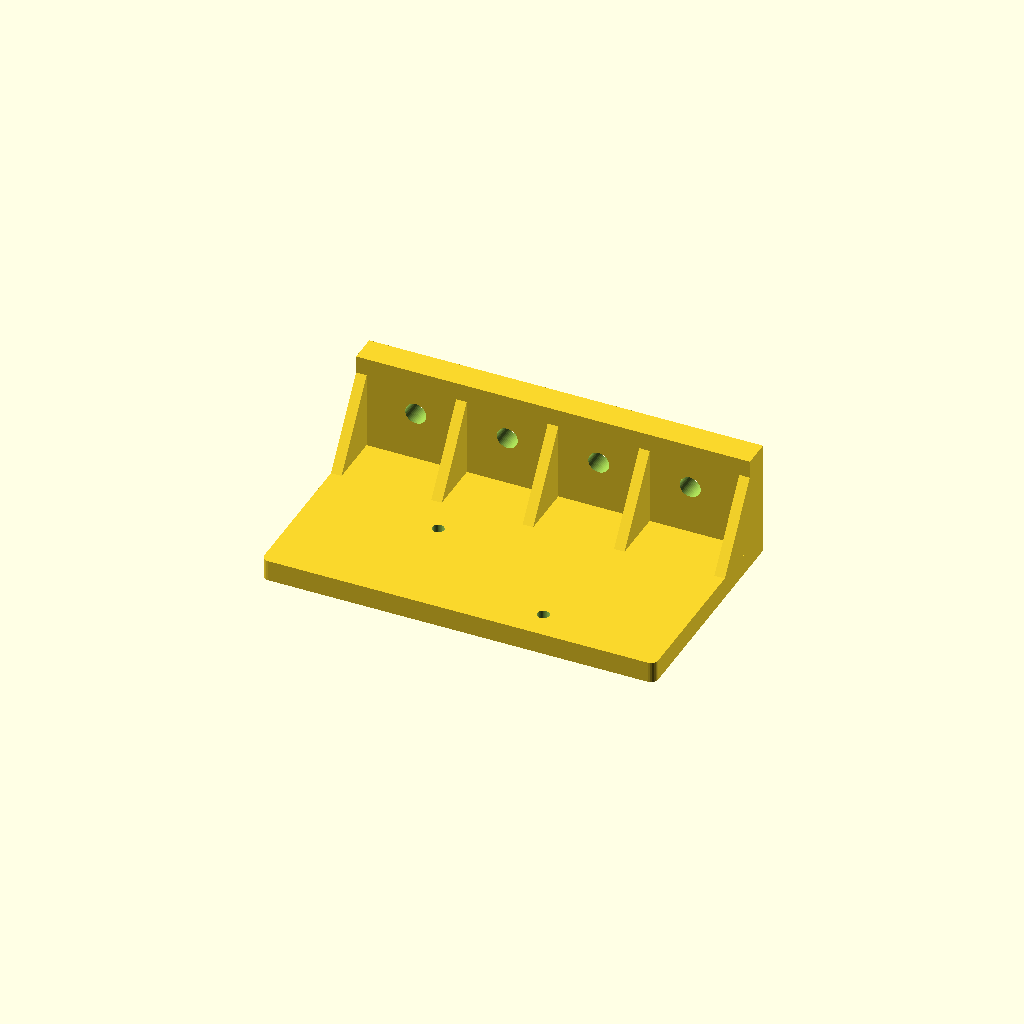
Cell 1 — every parameter at its default value.
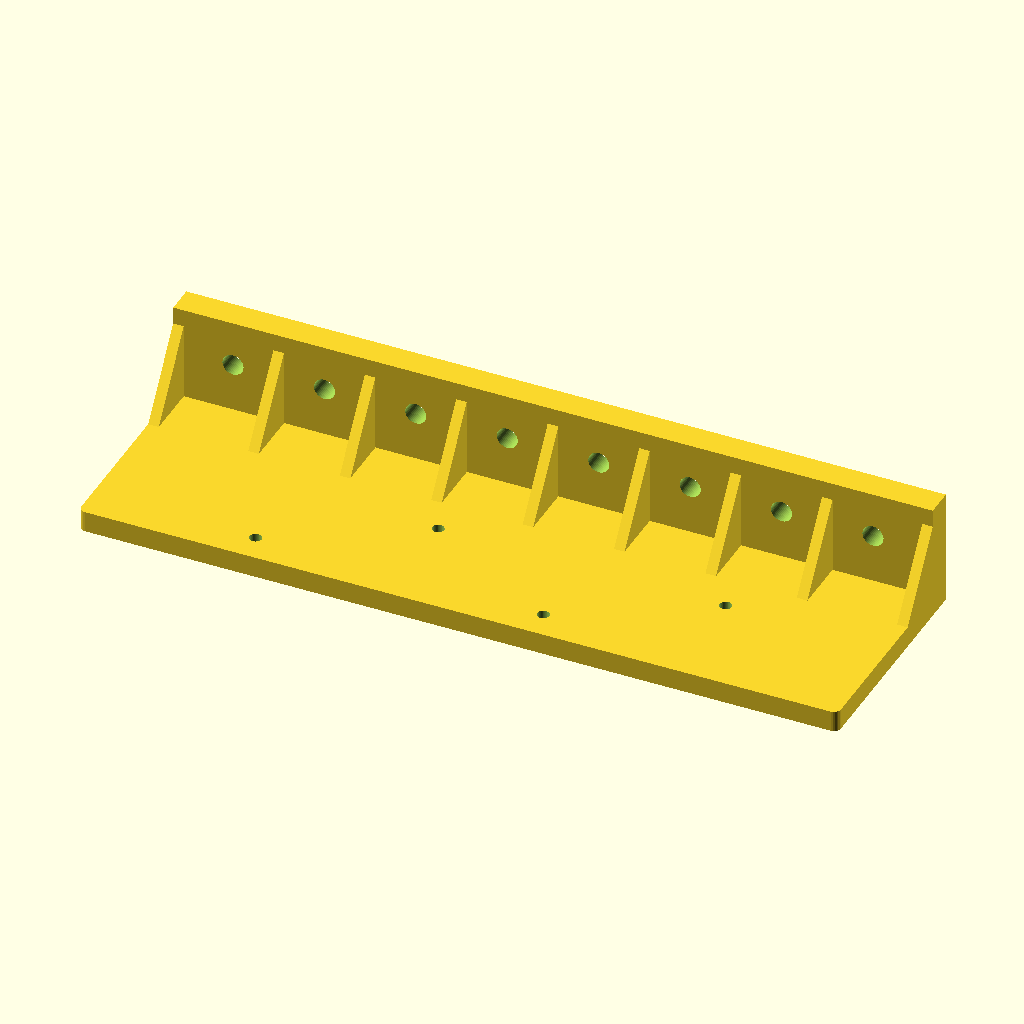
Cell 2: slots = 8 (everything else at default).
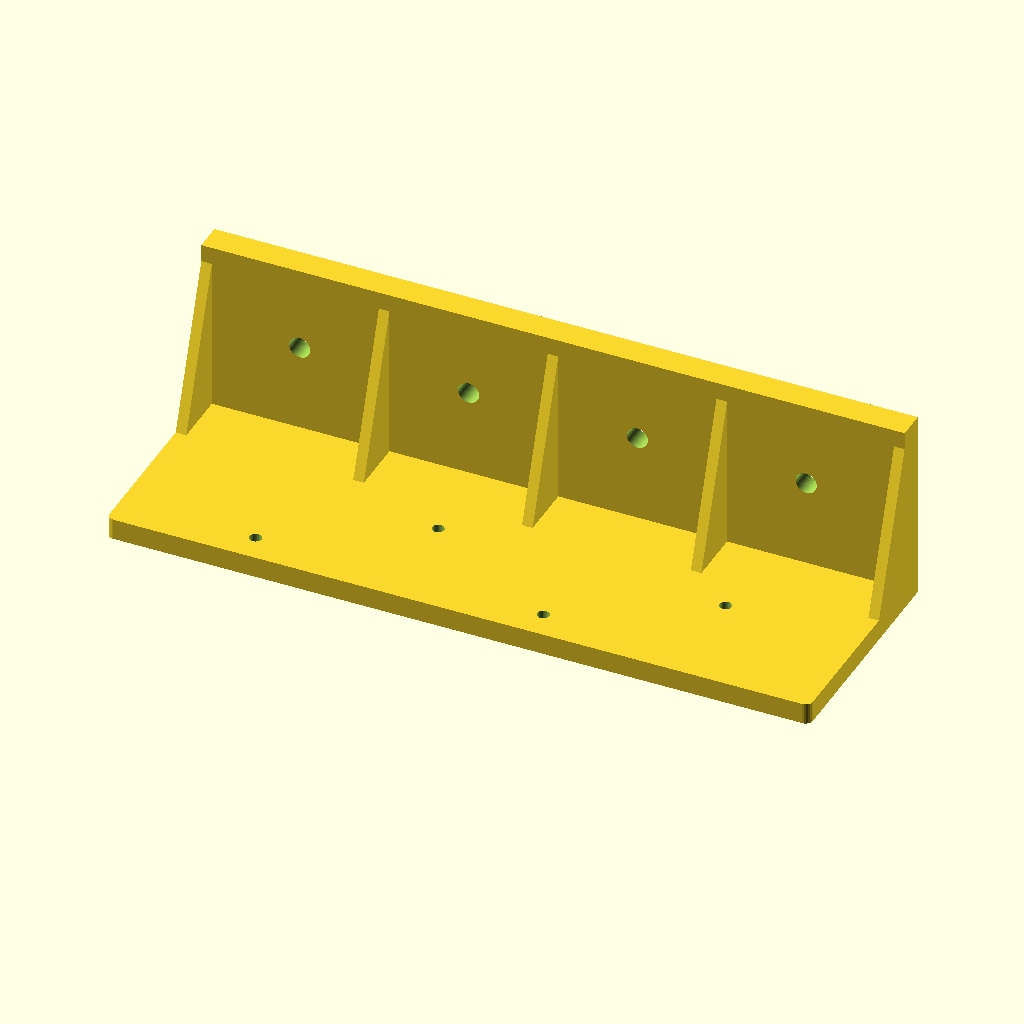
Cell 3: handleDiameter = 44 (everything else at default).
One fixed orthographic camera (rotation 55°, 0°, 25°; colour scheme Cornfield) for every cell.
The OpenSCAD source (packages/bank/generators/families.scad):
// HSW parametric holder families (project original, mm).
//
// Frame (fixed by the bank pipeline, do not rotate): the wall face of every part lies in the plane
// z = 0 and the body grows towards +z (the part as printed, wall face down); x is to the right and y
// UP when looking at the wall from the room. (0,0) is the centre of the anchor honeycomb cell.
//
// HSW lattice: hex cells, neighbouring columns colPitch = 20.4382 apart in x, row pitch 23.6 in y,
// neighbouring columns staggered by half a row (11.8): every cell centre is
// (dCol * 20.4382, dRow2 * 11.8) with dRow2 = dCol (mod 2). Mounting follows the proven project holders
// (refit/holders.scad): a 6 mm flat back plate with 3.4 mm M3 clearance holes EXACTLY on cell centres
// (RostaP M3 inserts), rounded corners r = 2, ribs/webs for every arm. Nothing but the screw holes
// pierces the plate, because the pipeline reads the holes of the wall-face section as mounting cells.
// Hole columns are kept clear of arms so a screwdriver can reach every screw along +z.
//
// Every parameter below is a top-level variable whose default equals the ParamDef default in
// families.json; the pipeline overrides them with -D key=value and selects the family with -D part=...
//
// Size ladders (the real sizes of the tools/stock each rung is made for):
//  - hex keys: ISO 2936 series 1.5 2 2.5 3 4 5 6 8 10 12 14 17 19 mm; hole = across-corners
//    (flat * 2/sqrt(3)) + 0.8 mm clearance.
//  - driver bits: 1/4" hex shank (ISO 1173 E6.3, 6.35 mm across flats) -> hex pocket 7.7 mm across corners.
//  - tape cores: 1" (25.4), 40 and 3" (76.2) mm; common tape widths 12 19 25 38 50 mm.
//  - spool bores 8 16 25 32 50 mm (thread/wire/cable reels), spool widths 30 50 70 mm.
//  - wrench head widths 20/30/40 mm (open-end 8-10 / 13-17 / 19-24 mm size classes);
//    slot x = 0.55*head + 1.5 (handle width), slot z = 0.16*head + 3.5 (handle thickness).
//  - spray cans 40 50 60 65 70 80 mm (aerosol cans 40-65, paint/lubricant tins up to 80).
//  - pliers jaw thickness 10 (needle) .. 24 (slip-joint) mm closed.
//  - screwdriver slot pitch is the handle collar + 4 mm (22 mm collar = common 5-8 mm shaft drivers).
// Wide parts stay <= 250 mm so every rung fits the 256 x 256 mm bed of a Bambu Lab A1.

part = "screwdriver_rail";

// ---- parameters (defaults == ParamDef defaults) ----
slots = 4;
holeDiameter = 6;
handleDiameter = 22;
coreDiameter = 40;
rollWidth = 25;
jawThickness = 14;
jawWidth = 32;
maxWrenchWidth = 30;
keys = 9;
startSize = 1.5;
spacing = 7;
reach = 60;
barDiameter = 8;
tipRise = 25;
widthCells = 3;
depth = 60;
width = 80;
height = 50;
innerDiameter = 40;
cupHeight = 80;
bodyWidth = 38;
armLength = 100;
handleWidth = 30;
forkLength = 70;
boreDiameter = 25;
spoolWidth = 50;
canDiameter = 65;
ringHeight = 12;
bladeThickness = 8;
slotLength = 38;
slotWidth = 10;
slotThickness = 5;
bitsPerRow = 10;
rows = 2;
rodDiameter = 10;
rodLength = 160;
strapWidth = 35;
hangerReach = 70;
beamWidth = 20;
beamThickness = 4;

$fn = 48;

// ---- lattice and plate ----
COL = 20.4382;
ROW2 = 11.8;
T = 6;
RACK_TOP = 46;
HOLE_D = 3.4;
EPS = 0.01;

function cellx(c) = c * COL;
function celly(r) = r * ROW2;

// M3 holes in a zig-zag: odd columns alternate between rows +1 and -1 (vertical offset 23.6 between
// neighbours), as many columns as fit a plate of width w with 7 mm to the edge.
function zig(w) = [for (c = [-21:2:21]) if (abs(c) * COL <= w / 2 - 7) [c, ((c - 1) / 2) % 2 == 0 ? -1 : 1]];
// Same columns with both rows (heavy loads).
function zig2(w) = [for (c = [-21:2:21], r = [-1, 1]) if (abs(c) * COL <= w / 2 - 7) [c, r]];

module rrect(x0, x1, y0, y1, h, r = 2) {
    linear_extrude(h) hull()
        for (x = [x0 + r, x1 - r], y = [y0 + r, y1 - r]) translate([x, y]) circle(r = r, $fn = 24);
}

module screw_holes(cells) {
    for (c = cells) translate([cellx(c[0]), celly(c[1]), -1]) cylinder(d = HOLE_D, h = T + 2);
}

module plate(x0, x1, y0, y1, cells) {
    difference() {
        rrect(x0, x1, y0, y1, T);
        screw_holes(cells);
    }
}

// Triangular web: polygon points are [y, z]; the web spans x .. x + t.
module gusset(x, t, pts) {
    translate([x, 0, 0]) rotate([90, 0, 90]) linear_extrude(t) polygon(pts);
}

// Cut through a shelf from above: children are 2D shapes in (x, z); the cut goes h mm down from ytop.
module ycut(ytop, h) {
    translate([0, ytop, 0]) rotate([90, 0, 0]) linear_extrude(h) children();
}

// Back plate (zig-zag M3 holes) + horizontal shelf of thickness th and depth d on top + webs under
// the shelf (end webs always, ribs at the given x positions). Children are subtracted from the shelf
// (never from the plate or the webs).
module rack(w0, d, th = 8, rise = 0, ribs = [], ribt = 3, heavy = false) {
    // Quantised so the plate, shelf and end webs share bit-identical side faces (no sliver edges in the STL).
    w = ceil(w0 * 4) / 4;
    ribh = min(16, RACK_TOP - th - 18);
    ribz = min(d - 5, T + 50);
    union() {
        plate(-w / 2, w / 2, -20, RACK_TOP + rise, heavy ? zig2(w) : zig(w));
        difference() {
            translate([-w / 2, RACK_TOP - th, 0]) cube([w, th, d]);
            children();
        }
        if (ribh > 3)
            for (x = concat([-w / 2, w / 2 - ribt], [for (xr = ribs) xr - ribt / 2]))
                gusset(x, ribt, [[RACK_TOP - th, T - 1], [RACK_TOP - th, ribz], [RACK_TOP - th - ribh, T - 1]]);
    }
}

// Hub / axle on a back plate; screws sit on the column above and below the hub clear of the lip.
module axle_plate(clearR, halfW) {
    k = ceil((clearR + 5) / (2 * ROW2));
    ph = k * 2 * ROW2 + 8;
    plate(-halfW, halfW, -ph, ph, [[0, 2 * k], [0, -2 * k]]);
}

// ================= 1. screwdriver rail =================
module screwdriver_rail() {
    p = max(handleDiameter + 4, 18);
    w = max(slots * p + 8, 56);
    zc = T + 3 + handleDiameter / 2;
    d = zc + handleDiameter / 2 + 2;
    rack(w, d, 8, 0, [for (i = [1:slots - 1]) (i - slots / 2) * p]) {
        for (i = [0:slots - 1]) {
            x = (i - (slots - 1) / 2) * p;
            translate([x, RACK_TOP + 1, zc]) rotate([90, 0, 0]) cylinder(d = holeDiameter, h = 10);
            translate([x, RACK_TOP + EPS, zc]) rotate([90, 0, 0])
                cylinder(d1 = holeDiameter + 3, d2 = holeDiameter, h = 1.5);
        }
    }
}

// ================= 2. tape roll holder =================
// 25 and 40 mm cores sit on a hub 2 mm under the core; a 76 mm core rides on a 60 mm hub (loose, it
// rests on the top of the hub). The hub is a hollow tube printed standing on its base (no supports).
module tape_roll_holder() {
    axD = coreDiameter <= 40 ? coreDiameter - 2 : coreDiameter - 16;
    len = rollWidth + 8;
    lipD = axD + 10;
    axle_plate(lipD / 2, max(axD / 2 + 8, 20));
    difference() {
        union() {
            translate([0, 0, T - 1]) cylinder(d = axD, h = len + 1);
            translate([0, 0, T + len - 8]) cylinder(d1 = axD, d2 = lipD, h = 5);
            translate([0, 0, T + len - 3]) cylinder(d = lipD, h = 3);
        }
        translate([0, 0, T + 3]) cylinder(d = axD - 6, h = len + 1);
    }
}

// ================= 3. pliers rack =================
// Pliers hang by the closed jaws in a slot (plane of the pliers perpendicular to the wall), the
// handles splay front and back and rest on the shelf.
module pliers_rack() {
    p = jawThickness + 12;
    sx = jawThickness + 2;
    w = max(slots * p + 12, 56);
    d = T + 4 + (jawWidth + 2) + 8;
    rack(w, d, 8, 0, [for (i = [1:slots - 1]) (i - slots / 2) * p]) {
        ycut(RACK_TOP + 1, 12) for (i = [0:slots - 1]) {
            x = (i - (slots - 1) / 2) * p;
            translate([x, T + 4 + (jawWidth + 2) / 2]) offset(r = 1.5) square([sx - 3, jawWidth + 2 - 3], center = true);
        }
    }
}

// ================= 4. wrench rack =================
// Open-end wrenches hang flat to the wall by the handle through a slot, the head rests on the shelf.
module wrench_rack() {
    p = maxWrenchWidth + 6;
    sx = round(0.55 * maxWrenchWidth * 2) / 2 + 1.5;
    sz = 0.16 * maxWrenchWidth + 3.5;
    w = max(slots * p + 12, 56);
    d = T + 2 + sz + 10;
    rack(w, d, 8, 0, [for (i = [1:slots - 1]) (i - slots / 2) * p]) {
        ycut(RACK_TOP + 1, 12) for (i = [0:slots - 1]) {
            x = (i - (slots - 1) / 2) * p;
            translate([x, T + 2 + sz / 2]) offset(r = 1.5) square([sx - 3, sz - 3], center = true);
        }
    }
}

// ================= 5. hex key holder =================
HEX = [1.5, 2, 2.5, 3, 4, 5, 6, 8, 10, 12, 14, 17, 19];
function hexd(s) = 2 / sqrt(3) * s + 0.8;
// First series entry >= startSize; the row holds `keys` consecutive entries (clamped to the series end).
function hex0() = [for (i = [0:len(HEX) - 1]) if (HEX[i] >= startSize) i][0];
function hexn() = min(keys, len(HEX) - hex0());
function hexsize(i) = HEX[hex0() + i];
function hexx(i) = i == 0 ? 0 : hexx(i - 1) + max(spacing, (hexd(hexsize(i - 1)) + hexd(hexsize(i))) / 2 + 4);
module hex_key_holder() {
    n = hexn();
    xs = [for (i = [0:n - 1]) hexx(i)];
    last = xs[n - 1];
    first = hexd(hexsize(0));
    maxd = hexd(hexsize(n - 1));
    w = max(last + (first + maxd) / 2 + 16, 56);
    zc = T + 3 + maxd / 2;
    d = zc + maxd / 2 + 6;
    rack(w, d, 12, 0, []) {
        for (i = [0:n - 1])
            translate([xs[i] - last / 2, RACK_TOP + 1, zc]) rotate([90, 0, 0]) cylinder(d = hexd(hexsize(i)), h = 14);
    }
}

// ================= 6. J hook =================
module j_hook() {
    r = barDiameter / 2;
    zt = reach - r;
    t = max(4, barDiameter * 0.5);
    plate(-28, 28, -20, 20, [[-1, 1], [1, -1]]);
    translate([0, 0, T - 1]) cylinder(d = barDiameter, h = zt - (T - 1));
    translate([0, 0, zt]) sphere(r = r);
    translate([0, 0, zt]) rotate([-90, 0, 0]) cylinder(d = barDiameter, h = tipRise);
    translate([0, tipRise, zt]) sphere(r = r);
    gusset(-t / 2, t, [[-r * 0.4, T - 1], [-r * 0.4, min(zt, T + 54)], [-18, T - 1]]);
}

// ================= 7. shelf ledge =================
module shelf_ledge() {
    w = ceil(widthCells * 2 * COL * 4) / 4;
    union() {
        rack(w, depth, 8, 12, [for (m = [-6:6]) if (abs(m * 2 * COL) < w / 2 - 3) m * 2 * COL], 3, true) {}
        translate([-w / 2, RACK_TOP - 8, depth - 4]) cube([w, 20, 4]);
    }
}

// ================= 8. open bin =================
module bin_open() {
    wall = 2.4;
    floorT = 3;
    pw = max(width, 56);
    ybot = -20 - height;
    plate(-pw / 2, pw / 2, -20, 20, zig(pw));
    rrect(-width / 2, width / 2, ybot, -19, T);
    difference() {
        translate([-width / 2, ybot, 0]) cube([width, height, depth]);
        translate([-width / 2 + wall, ybot + floorT, T]) cube([width - 2 * wall, height, depth - wall - T]);
        // Front scoop on bins deep enough to need one.
        if (height >= 50) {
            nw = width * 0.6;
            r = min(8, nw / 2 - 1);
            translate([0, 0, depth - wall - 1]) linear_extrude(wall + 2) hull() {
                for (s = [-1, 1]) translate([s * (nw / 2 - r), ybot + height * 0.45 + r]) circle(r = r);
                translate([-nw / 2, -21]) square([nw, 2]);
            }
        }
    }
}

// ================= 9. round cup =================
module cup_round() {
    wall = 2.4;
    floorT = 3;
    R = innerDiameter / 2 + wall;
    z0 = T + R - 1.5;
    ybot = -20 - cupHeight;
    pw = max(R + 4, 28);
    plate(-pw, pw, -20, 20, zig(2 * pw));
    rrect(-R * 0.9, R * 0.9, ybot, -19, T);
    difference() {
        union() {
            translate([0, ybot, z0]) rotate([-90, 0, 0]) cylinder(r = R, h = cupHeight, $fn = 96);
            translate([-0.7 * R, ybot, T - 1]) cube([1.4 * R, cupHeight, z0 - (T - 1)]);
        }
        translate([0, ybot + floorT, z0]) rotate([-90, 0, 0]) cylinder(r = R - wall, h = cupHeight, $fn = 96);
    }
}

// ================= 10. drill cradle =================
// Two arms with front stops; the drill neck sits between them, the body rests on top of the arms.
module drill_cradle() {
    gap = bodyWidth + 3;
    armW = 22;
    w = gap + 2 * armW + 12;
    armC = gap / 2 + armW / 2;
    union() {
        rack(w, armLength, 10, 0, [-armC, armC], 4, true) {
            ycut(RACK_TOP + 1, 14) hull() {
                translate([0, T + 4 + gap / 2]) circle(d = gap, $fn = 64);
                translate([-gap / 2, armLength - 1]) square([gap, 2]);
            }
        }
        for (s = [-1, 1]) translate([s * armC - armW / 2, RACK_TOP, armLength - 5]) cube([armW, 12, 5]);
    }
}

// ================= 11. hammer fork =================
// Narrow tines with a rounded throat; the head rests on the tines, the handle drops between them and
// a peg on each tine tip stops it sliding off.
module hammer_fork() {
    gap = handleWidth + 3;
    tw = 14;
    w = gap + 2 * tw + 12;
    armC = gap / 2 + tw / 2;
    union() {
        rack(w, forkLength, 8, 0, [-armC, armC], 4, true) {
            ycut(RACK_TOP + 1, 12) hull() {
                translate([0, T + 4 + gap / 2]) circle(d = gap, $fn = 64);
                translate([-gap / 2, forkLength - 1]) square([gap, 2]);
            }
        }
        for (s = [-1, 1]) translate([s * armC, RACK_TOP - 1, forkLength - 6]) rotate([-90, 0, 0]) cylinder(d = 8, h = 11);
    }
}

// ================= 12. spool holder =================
// Axle for reels: root flange, tapered shoulder, spool slides on from the front over a shaft 1.5 mm
// under the bore and is kept by a conical lip. Hollow above 20 mm.
module spool_holder() {
    axD = boreDiameter - 1.5;
    len = spoolWidth + 25;
    flangeD = axD + 14;
    lipD = axD + 8;
    axle_plate(flangeD / 2, max(flangeD / 2 + 4, 20));
    difference() {
        union() {
            translate([0, 0, T - 1]) cylinder(d = flangeD, h = 4);
            translate([0, 0, T + 3]) cylinder(d1 = axD + 10, d2 = axD, h = 14);
            translate([0, 0, T - 1]) cylinder(d = axD, h = len + 1);
            translate([0, 0, T + len - 6]) cylinder(d1 = axD, d2 = lipD, h = 4);
            translate([0, 0, T + len - 2]) cylinder(d = lipD, h = 2);
        }
        if (axD >= 20) translate([0, 0, T + 4]) cylinder(d = axD - 6, h = len + 1);
    }
}

// ================= 13. spray can holder =================
// Horizontal ring with a front opening narrower than the can; the can drops in from above.
module spray_can_holder() {
    w = max(canDiameter + 24, 56);
    zc = T + canDiameter / 2 + 3;
    d = zc + canDiameter / 2 + 9;
    rack(w, d, ringHeight, 0, [-(canDiameter / 2 + 6.4), canDiameter / 2 + 6.4], 4, true) {
        ycut(RACK_TOP + 1, ringHeight + 2) {
            translate([0, zc]) circle(d = canDiameter + 1.5, $fn = 96);
            translate([-0.4 * canDiameter, zc]) square([0.8 * canDiameter, d - zc + 1]);
        }
    }
}

// ================= 14. scissors slot rack =================
// Slots open to the front; scissors/knives hang by the closed blades.
module scissors_slot() {
    p = bladeThickness + 18;
    sx = bladeThickness + 2;
    w = max(slots * p + 12, 56);
    d = T + 3 + slotLength;
    rack(w, d, 8, 0, [for (i = [1:slots - 1]) (i - slots / 2) * p]) {
        ycut(RACK_TOP + 1, 12) for (i = [0:slots - 1]) {
            x = (i - (slots - 1) / 2) * p;
            hull() {
                translate([x, T + 3 + sx / 2]) circle(d = sx, $fn = 32);
                translate([x - sx / 2, d - 1]) square([sx, 2]);
            }
        }
    }
}

// ================= 15. file rack =================
// Deep blind pockets on a thick bar: files, rasps and saw blades stand on edge against the wall.
module file_rack() {
    p = slotWidth + 10;
    sx = slotWidth + 1.5;
    w = max(slots * p + 12, 56);
    d = T + 3 + slotThickness + 9;
    rack(w, d, 18, 0, [for (i = [1:slots - 1]) (i - slots / 2) * p]) {
        ycut(RACK_TOP + 1, 14) for (i = [0:slots - 1]) {
            x = (i - (slots - 1) / 2) * p;
            translate([x, T + 3 + slotThickness / 2]) offset(r = 1) square([sx - 2, slotThickness - 2], center = true);
        }
    }
}

// ================= 16. bit block =================
// Blind hex pockets (1/4" hex shank) in rows along the shelf depth, pitch 12 mm.
module bit_block() {
    w = max(bitsPerRow * 12 + 16, 56);
    d = T + 3 + rows * 12 + 3;
    rack(w, d, 16, 0, []) {
        for (i = [0:bitsPerRow - 1], j = [0:rows - 1])
            translate([(i - (bitsPerRow - 1) / 2) * 12, RACK_TOP + 1, T + 3 + 6 + j * 12]) rotate([90, 0, 0])
                cylinder(d = 7.7, h = 13, $fn = 6);
    }
}

// ================= 17. clamp bar =================
// Round bar between two end brackets: bar clamps, quick clamps and pipe clamps hang over it.
module clamp_bar() {
    ry = 34;
    r = rodDiameter / 2;
    zr = T + 22 + r;
    w = rodLength + 20;
    plate(-w / 2, w / 2, -20, ry + r + 8, zig(w));
    for (s = [-1, 1]) translate([s * rodLength / 2 - 3, ry - r - 4, T - 1]) cube([6, 2 * r + 8, zr + 3 - (T - 1)]);
    translate([-rodLength / 2 - 3, ry, zr]) rotate([0, 90, 0]) cylinder(d = rodDiameter, h = rodLength + 6);
}

// ================= 18. cable hanger =================
// Flat strap hook with an up-turned tip for coils of cable, hose and rope.
module cable_hanger() {
    w = max(strapWidth + 16, 56);
    plate(-w / 2, w / 2, -20, 20, zig(w));
    translate([-strapWidth / 2, 0, 0]) rotate([90, 0, 90]) linear_extrude(strapWidth)
        offset(r = 2) offset(delta = -2) union() {
            translate([-4, T - 1]) square([8, hangerReach - (T - 1)]);
            translate([-4, hangerReach - 8]) square([26, 8]);
        }
    gusset(-2, 4, [[-4 + 0.5, T - 1], [-4 + 0.5, min(hangerReach - 8, T + 54)], [-18, T - 1]]);
}

// ================= 19. caliper cradle =================
// Slots for the caliper beam with a funnel lead-in on top; the slider rests on the shelf (pitch = slot + 30).
module caliper_cradle() {
    sx = beamWidth + 2;
    sz = beamThickness + 2.5;
    p = sx + 30;
    w = max(slots * p + 12, 56);
    d = T + 3 + sz + 12;
    zc = T + 3 + sz / 2;
    rack(w, d, 10, 0, [for (i = [1:slots - 1]) (i - slots / 2) * p], 4, true) {
        for (i = [0:slots - 1]) {
            x = (i - (slots - 1) / 2) * p;
            ycut(RACK_TOP + 1, 12) translate([x, zc]) offset(r = 1) square([sx - 2, sz - 2], center = true);
            translate([x, RACK_TOP + EPS, zc]) rotate([90, 0, 0])
                linear_extrude(4, scale = [sx / (sx + 6), sz / (sz + 6)]) square([sx + 6, sz + 6], center = true);
        }
    }
}

if (part == "screwdriver_rail") screwdriver_rail();
else if (part == "tape_roll_holder") tape_roll_holder();
else if (part == "pliers_rack") pliers_rack();
else if (part == "wrench_rack") wrench_rack();
else if (part == "hex_key_holder") hex_key_holder();
else if (part == "j_hook") j_hook();
else if (part == "shelf_ledge") shelf_ledge();
else if (part == "bin_open") bin_open();
else if (part == "cup_round") cup_round();
else if (part == "drill_cradle") drill_cradle();
else if (part == "hammer_fork") hammer_fork();
else if (part == "spool_holder") spool_holder();
else if (part == "spray_can_holder") spray_can_holder();
else if (part == "scissors_slot") scissors_slot();
else if (part == "file_rack") file_rack();
else if (part == "bit_block") bit_block();
else if (part == "clamp_bar") clamp_bar();
else if (part == "cable_hanger") cable_hanger();
else if (part == "caliper_cradle") caliper_cradle();
else assert(false, str("Unknown part: ", part));
Parameter table extracted from the source (name, type, default, range or options):
part: string, default "screwdriver_rail"
slots: number, default 4
holeDiameter: number, default 6
handleDiameter: number, default 22
coreDiameter: number, default 40
rollWidth: number, default 25
jawThickness: number, default 14
jawWidth: number, default 32
maxWrenchWidth: number, default 30
keys: number, default 9
startSize: number, default 1.5
spacing: number, default 7
reach: number, default 60
barDiameter: number, default 8
tipRise: number, default 25
widthCells: number, default 3
depth: number, default 60
width: number, default 80
height: number, default 50
innerDiameter: number, default 40
cupHeight: number, default 80
bodyWidth: number, default 38
armLength: number, default 100
handleWidth: number, default 30
forkLength: number, default 70
boreDiameter: number, default 25
spoolWidth: number, default 50
canDiameter: number, default 65
ringHeight: number, default 12
bladeThickness: number, default 8
slotLength: number, default 38
slotWidth: number, default 10
slotThickness: number, default 5
bitsPerRow: number, default 10
rows: number, default 2
rodDiameter: number, default 10
rodLength: number, default 160
strapWidth: number, default 35
hangerReach: number, default 70
beamWidth: number, default 20
beamThickness: number, default 4
COL: number, default 20.4382
ROW2: number, default 11.8
T: number, default 6
RACK_TOP: number, default 46
HOLE_D: number, default 3.4
EPS: number, default 0.01
